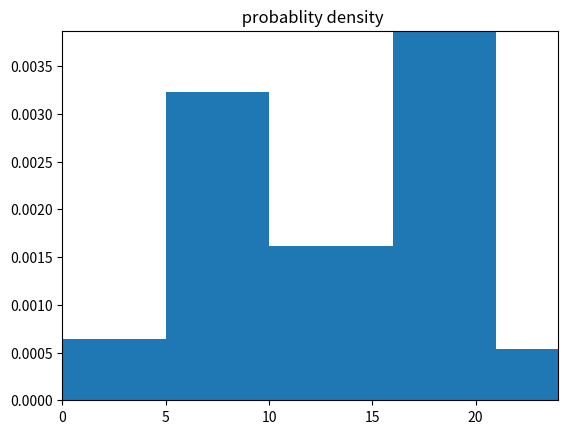

Here is the Python script that generated this plot:
# -*- coding: utf-8 -*-
"""
Created on Mon Dec  9 18:10:54 2019

[redacted]
"""
from matplotlib import pyplot as plt



def bar_heights(intervals, probabilities, total_probability):

    heights = []

    total_relative_prob = sum(probabilities)

    for i in range(0, len(probabilities)):
        bar_area = (probabilities[i] / total_relative_prob) * total_probability
        heights.append(bar_area / (intervals[i + 1] - intervals[i]))

    return heights
def plot_density(liste,intervals):
      width_table=[]
      nintervals = intervals[:-1]
      for i in range (0,len(intervals)):
            if i != 0:
                width = intervals[i]-intervals[i-1]
                width_table.append(width)
      plt.bar(nintervals,liste,width=width_table,align='edge')
      plt.ylim(0, max(liste))
      plt.title(' probablity density')
      plt.xlim(min(intervals),max(intervals))
      plt.show()  
        



hour_intervals = [0, 5, 10, 16, 21, 24]
intervals = [0, 5, 10, 16, 21]

relative_probabilities = [1, 5, 3, 6, 0.5]

total_probability = 0.05


liste = bar_heights(hour_intervals,relative_probabilities,total_probability)
print(liste)
plot_density(liste,hour_intervals)



